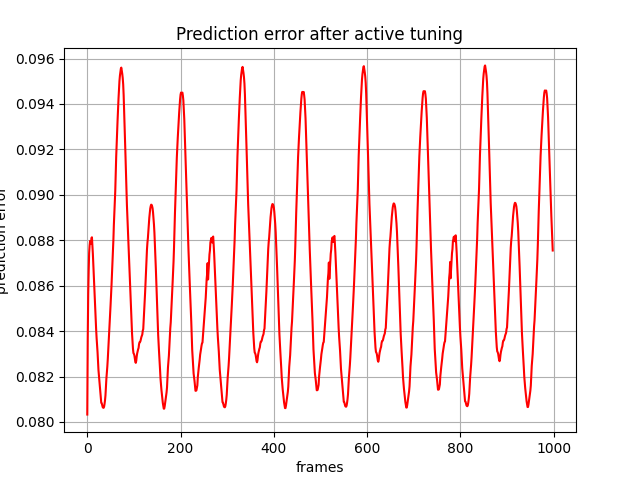

Data behind this chart, as committed beside it:
, 0
0, 0.08033
1, 0.08365
2, 0.08561
3, 0.08665
4, 0.08744
5, 0.08777
6, 0.08797
7, 0.08784
8, 0.08785
9, 0.08809
10, 0.08813
11, 0.08778
12, 0.08739
13, 0.08691
14, 0.08639
15, 0.08592
16, 0.08544
17, 0.08495
18, 0.08449
19, 0.08408
20, 0.0837
21, 0.08342
22, 0.08308
23, 0.08265
24, 0.08228
25, 0.08204
26, 0.08179
27, 0.08156
28, 0.08135
29, 0.08107
30, 0.08084
31, 0.08083
32, 0.08075
33, 0.08066
34, 0.08063
35, 0.08062
36, 0.08067
37, 0.08079
38, 0.08095
39, 0.08117
40, 0.08153
41, 0.08191
42, 0.08217
43, 0.08244
44, 0.08278
45, 0.0832
46, 0.08364
47, 0.08401
48, 0.08437
49, 0.08474
50, 0.08517
51, 0.08558
52, 0.08603
53, 0.08653
54, 0.087
55, 0.08743
56, 0.08801
57, 0.08867
58, 0.08917
59, 0.08971
... 939 more rows
